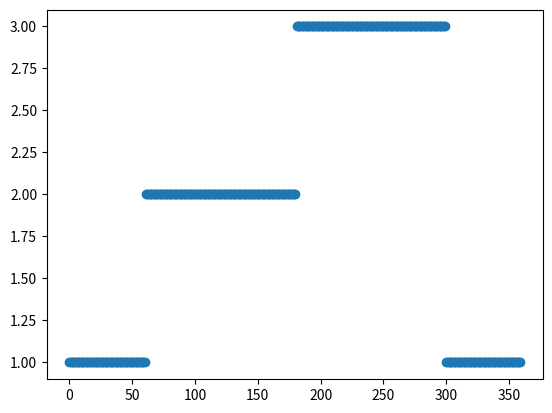

Write the Python code that produced this figure.
#coding = utf-8

#RGB -> HSV
# '''
# 计算色调（Hue）：
# 最大值 maxVal = max(R, G, B)
# 最小值 minVal = min(R, G, B)
# 如果 maxVal 和 minVal 相等，则 H = 0（表示没有明确定义的色调）
# 否则，根据最大值的位置计算色调：
# 如果 maxVal 等于 R，则 H = (G - B) / (maxVal - minVal)
# 如果 maxVal 等于 G，则 H = 2 + (B - R) / (maxVal - minVal)
# 如果 maxVal 等于 B，则 H = 4 + (R - G) / (maxVal - minVal)
# 将 H 转换为角度制，即 H *= 60°
# 如果 H 小于 0，则 H += 360°
# '''
import matplotlib.pyplot as plt
import math

def toAngle(H):
    res = math.floor(H * 60)
    if res < 0:
        res += 360
    # print("res:", res)
    return res
def anasysisA(hue):
    diffs = []
    for i in range(0, len(hue) - 1):
        if hue[i] != hue[i+1]:
            diffs.append(i)
    print("diff:", diffs)


step = 4
R = range(1, 255, step)
G = range(1, 255, step)
B = range(1, 255, step)
H = 0
i = 0
hue = [0] * 360
for r in R:
    for g in G:
        for b in B:
            diff = max(r, g, b) - min(r, g, b) #差值
            if(max(r, g, b) == min(r, g, b)):
                H = 0
            elif max(r, g, b) == r:
                H = (g - b) / diff
                hue[toAngle(H)] = 1
            elif max(r, g, b) == g:
                H = 2 + (b - r) / diff
                hue[toAngle(H)] = 2
            elif max(r, g, b) == b:
                H = 4 + (r - g) / diff
                hue[toAngle(H)] = 3
            H *= 60
            if H < 0:
                H += 360
            i += 1
print("len:", i)
anasysisA(hue)
print(hue, len(hue), len(range(0,360)))
plt.scatter(range(0,360), hue)
plt.show()

            
